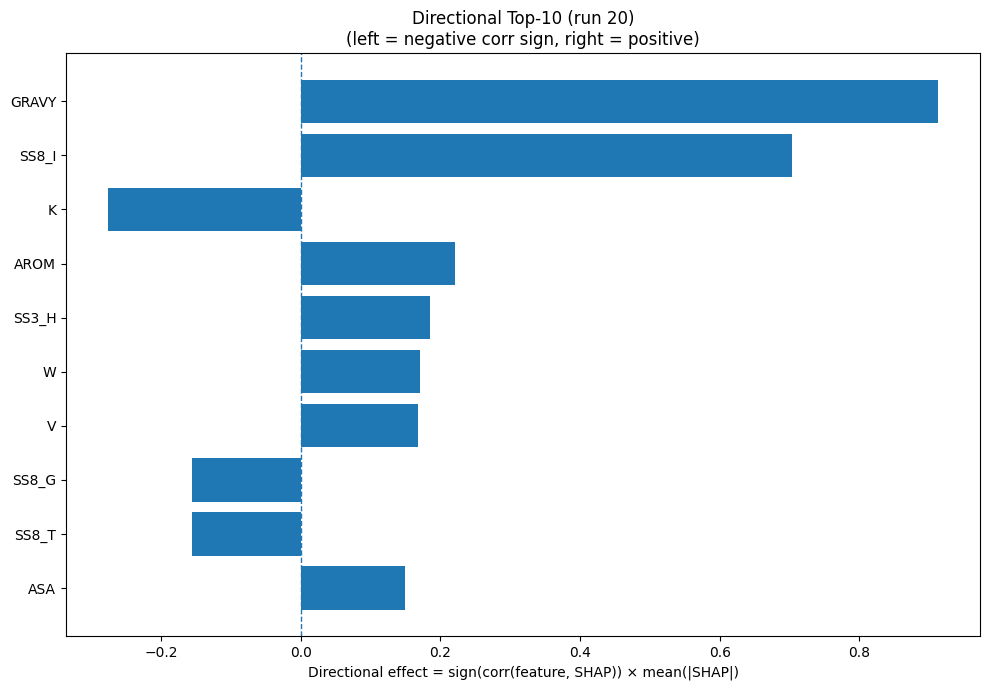

Source data for this figure (header and first rows):
Index, Feature, CorrSign, MeanAbsSHAP, DirectionalEffect
32, GRAVY, 1.0, 0.9133, 0.9133
26, SS8_I, 1.0, 0.7036, 0.7036
8, K, -1.0, 0.2762, -0.2762
33, AROM, 1.0, 0.2208, 0.2208
20, SS3_H, 1.0, 0.186, 0.186
18, W, 1.0, 0.1704, 0.1704
17, V, 1.0, 0.1678, 0.1678
25, SS8_G, -1.0, 0.1557, -0.1557
28, SS8_T, -1.0, 0.1554, -0.1554
31, ASA, 1.0, 0.15, 0.15
5, G, 1.0, 0.1417, 0.1417
23, SS8_H, 1.0, 0.1388, 0.1388
22, SS3_C, -1.0, 0.1235, -0.1235
30, SS8_-, -1.0, 0.1102, -0.1102
3, E, -1.0, 0.09663, -0.09663
29, SS8_S, -1.0, 0.0924, -0.0924
9, L, 1.0, 0.08865, 0.08865
11, N, -1.0, 0.08563, -0.08563
7, I, 1.0, 0.06875, 0.06875
2, D, -1.0, 0.06279, -0.06279
4, F, 1.0, 0.06131, 0.06131
24, SS8_E, -1.0, 0.05818, -0.05818
10, M, 1.0, 0.05399, 0.05399
16, T, 1.0, 0.05194, 0.05194
1, C, -1.0, 0.05028, -0.05028
12, P, 1.0, 0.04685, 0.04685
21, SS3_E, -1.0, 0.04519, -0.04519
14, R, -1.0, 0.03746, -0.03746
13, Q, -1.0, 0.03297, -0.03297
15, S, -1.0, 0.02647, -0.02647
0, A, -1.0, 0.01831, -0.01831
27, SS8_B, 1.0, 0.01235, 0.01235
6, H, 1.0, 0.00909, 0.00909
19, Y, 1.0, 0.004536, 0.004536
